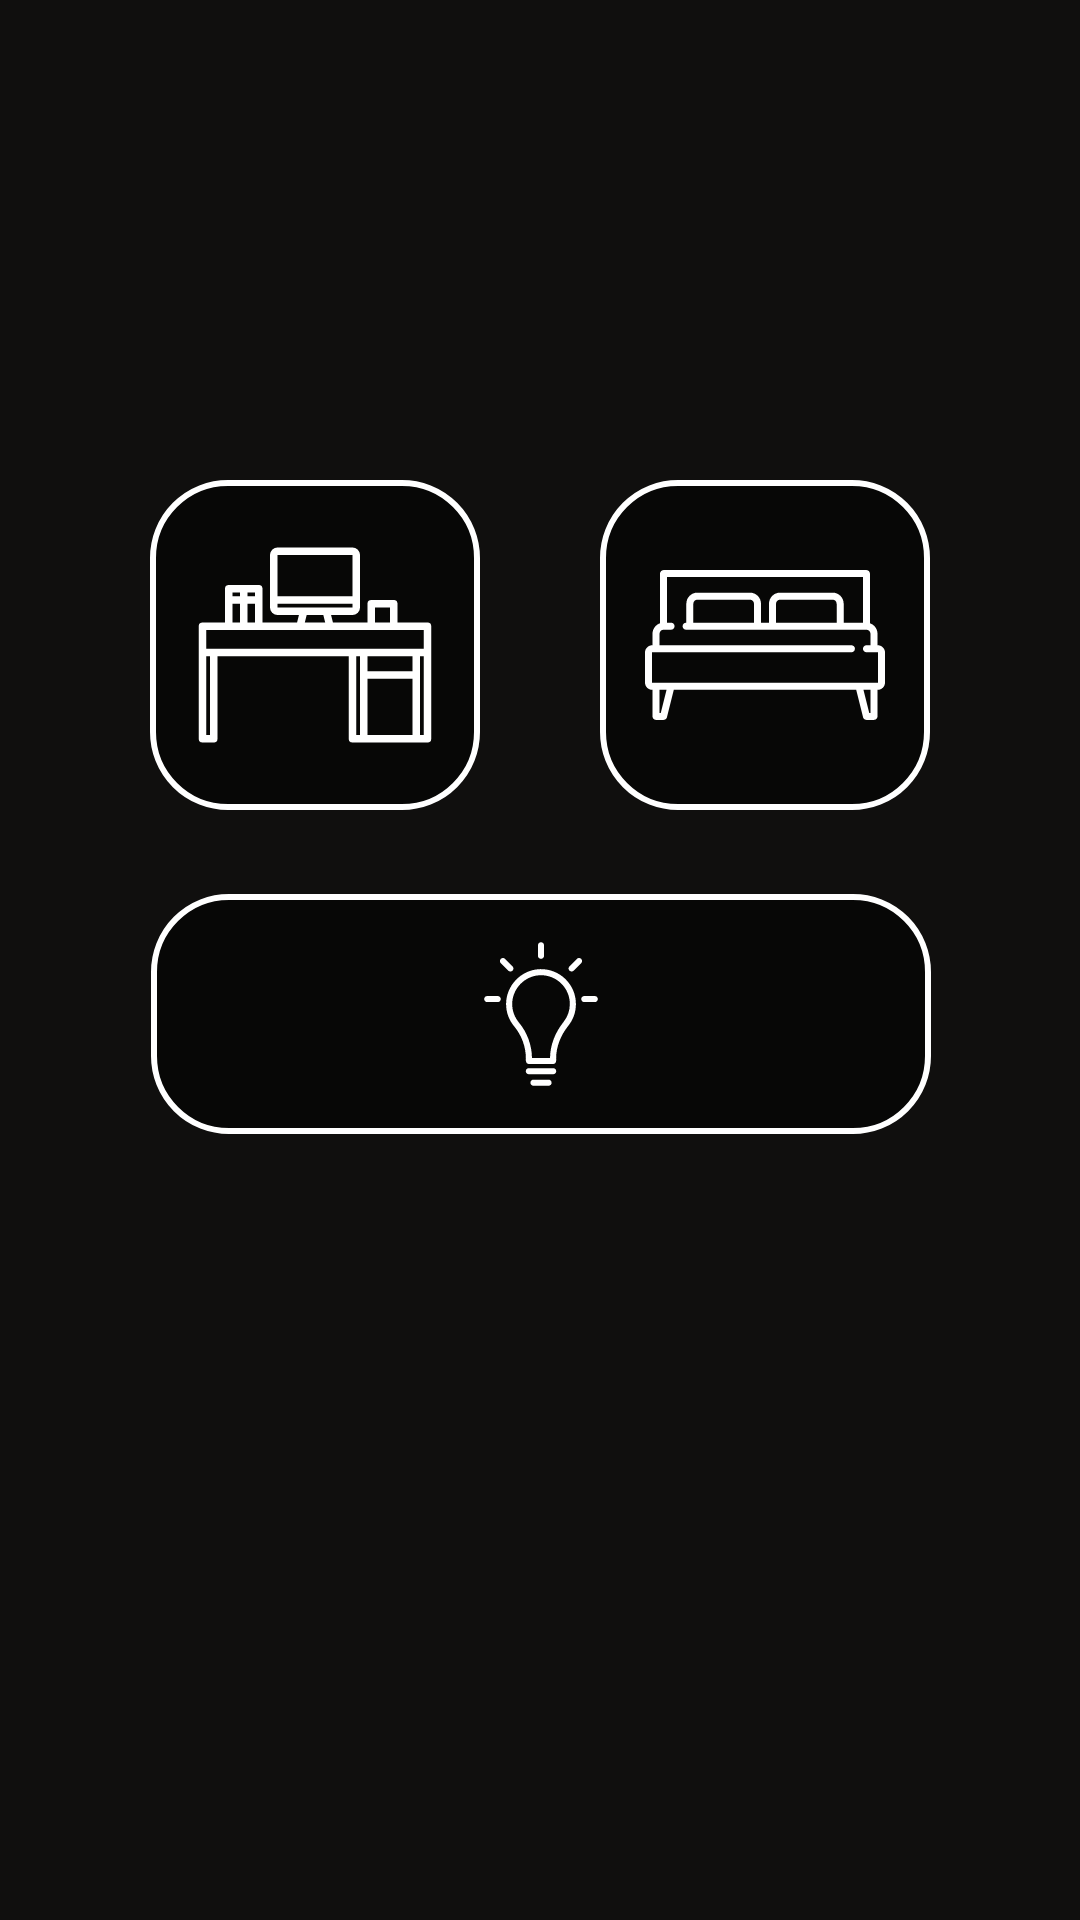

This screen was rendered from an Android layout file. Write that file and the resources it references.
<!-- AndroidManifest.xml: application theme Theme.AppCompat.NoActionBar -->
<!-- res/layout/fragment_main.xml -->
<?xml version="1.0" encoding="utf-8"?>
<FrameLayout xmlns:android="http://schemas.android.com/apk/res/android"
    xmlns:tools="http://schemas.android.com/tools"
    android:layout_width="match_parent"
    android:layout_height="match_parent"
    tools:context=".Main">

    <androidx.constraintlayout.widget.ConstraintLayout
        xmlns:app="http://schemas.android.com/apk/res-auto"
        android:layout_width="match_parent"
        android:layout_height="match_parent"
        android:background="#100F0E"
        tools:context=".MainActivity">


        <RelativeLayout
            android:id="@+id/svetlo"
            android:layout_width="260dp"
            android:layout_height="80dp"
            android:layout_marginTop="28dp"
            app:layout_constraintEnd_toEndOf="parent"
            app:layout_constraintHorizontal_bias="0.503"
            app:layout_constraintStart_toStartOf="parent"
            app:layout_constraintTop_toBottomOf="@+id/krevet"
            android:background="@drawable/border_pocetna"
            android:padding="15dp"
            android:longClickable="true"
            >

            <ImageView
                android:layout_width="match_parent"
                android:layout_height="match_parent"
                android:src="@drawable/svetlo"
                />

        </RelativeLayout>

        <RelativeLayout
            android:id="@+id/radniSto"
            android:layout_width="110dp"
            android:layout_height="110dp"

            android:layout_marginTop="160dp"
            android:layout_marginRight="40dp"
            android:padding="15dp"
            app:layout_constraintEnd_toStartOf="@+id/krevet"
            app:layout_constraintHorizontal_bias="0.5"
            app:layout_constraintHorizontal_chainStyle="packed"
            app:layout_constraintStart_toStartOf="parent"
            app:layout_constraintTop_toTopOf="parent"
            android:background="@drawable/border_pocetna"
            android:longClickable="true"
            >
            <ImageView
                android:layout_width="match_parent"
                android:layout_height="match_parent"
                android:src="@drawable/radni_sto"
                />

        </RelativeLayout>

        <RelativeLayout
            android:id="@+id/krevet"
            android:layout_width="110dp"
            android:layout_height="110dp"
            android:padding="15dp"
            android:layout_marginTop="160dp"
            app:layout_constraintEnd_toEndOf="parent"
            app:layout_constraintHorizontal_bias="0.5"
            app:layout_constraintStart_toEndOf="@+id/radniSto"
            app:layout_constraintTop_toTopOf="parent"
            android:background="@drawable/border_pocetna"
            android:longClickable="true"
            >

            <ImageView
                android:layout_width="match_parent"
                android:layout_height="match_parent"
                android:src="@drawable/krevet"
                />
        </RelativeLayout>


    </androidx.constraintlayout.widget.ConstraintLayout>

</FrameLayout>
<!-- resources referenced by this layout -->
<resources>
  <!-- drawable border_pocetna (drawable) -->
  <?xml version="1.0" encoding="UTF-8"?>
  <shape xmlns:android="http://schemas.android.com/apk/res/android">
  
      <stroke android:width="2dp"
          android:color="@color/white"
          />
      <solid android:color="#8B000000"/>
  
      <padding android:left="1dp"
          android:top="1dp"
          android:right="1dp"
          android:bottom="1dp"
          />
  
      <corners android:radius="25dp"/>
  
  </shape>
  <!-- drawable krevet: vector/xml drawable (drawable, 2031 chars, omitted) -->
  <!-- drawable radni_sto (drawable) -->
  <vector xmlns:android="http://schemas.android.com/apk/res/android"
      android:width="512dp"
      android:height="512dp"
      android:viewportWidth="512"
      android:viewportHeight="512">
    <path
        android:fillColor="@android:color/white"
        android:pathData="m496,208h-64v-40a8,8 0,0 0,-8 -8h-48a8,8 0,0 0,-8 8v40h-73.75l-4,-16h45.75a16.021,16.021 0,0 0,16 -16v-112a16.021,16.021 0,0 0,-16 -16h-160a16.021,16.021 0,0 0,-16 16v112a16.021,16.021 0,0 0,16 16h45.75l-4,16h-73.75v-72a8,8 0,0 0,-8 -8h-64a8,8 0,0 0,-8 8v72h-48a8,8 0,0 0,-8 8v240a8,8 0,0 0,8 8h24a8,8 0,0 0,8 -8v-176h280v176a8,8 0,0 0,8 8h160a8,8 0,0 0,8 -8v-240a8,8 0,0 0,-8 -8zM384,176h32l0.01,32h-32.01zM176,64h160l0.01,88h-160.01zM176,176v-8h160.01v8zM277.75,208h-43.5l4,-16h35.5zM112,144h16v8h-16zM112,168h16v40h-16zM80,144h16v8h-16zM80,168h16v40h-16zM32,448h-8v-168h8zM352,448h-8v-168h8zM464,448h-96v-120h96zM464,312h-96v-32h96zM488,448h-8v-168h8zM488,264h-464v-40h464z"/>
  </vector>
  <!-- drawable svetlo: vector/xml drawable (drawable, 2279 chars, omitted) -->
  <color name="white">#FFFFFFFF</color>
</resources>
